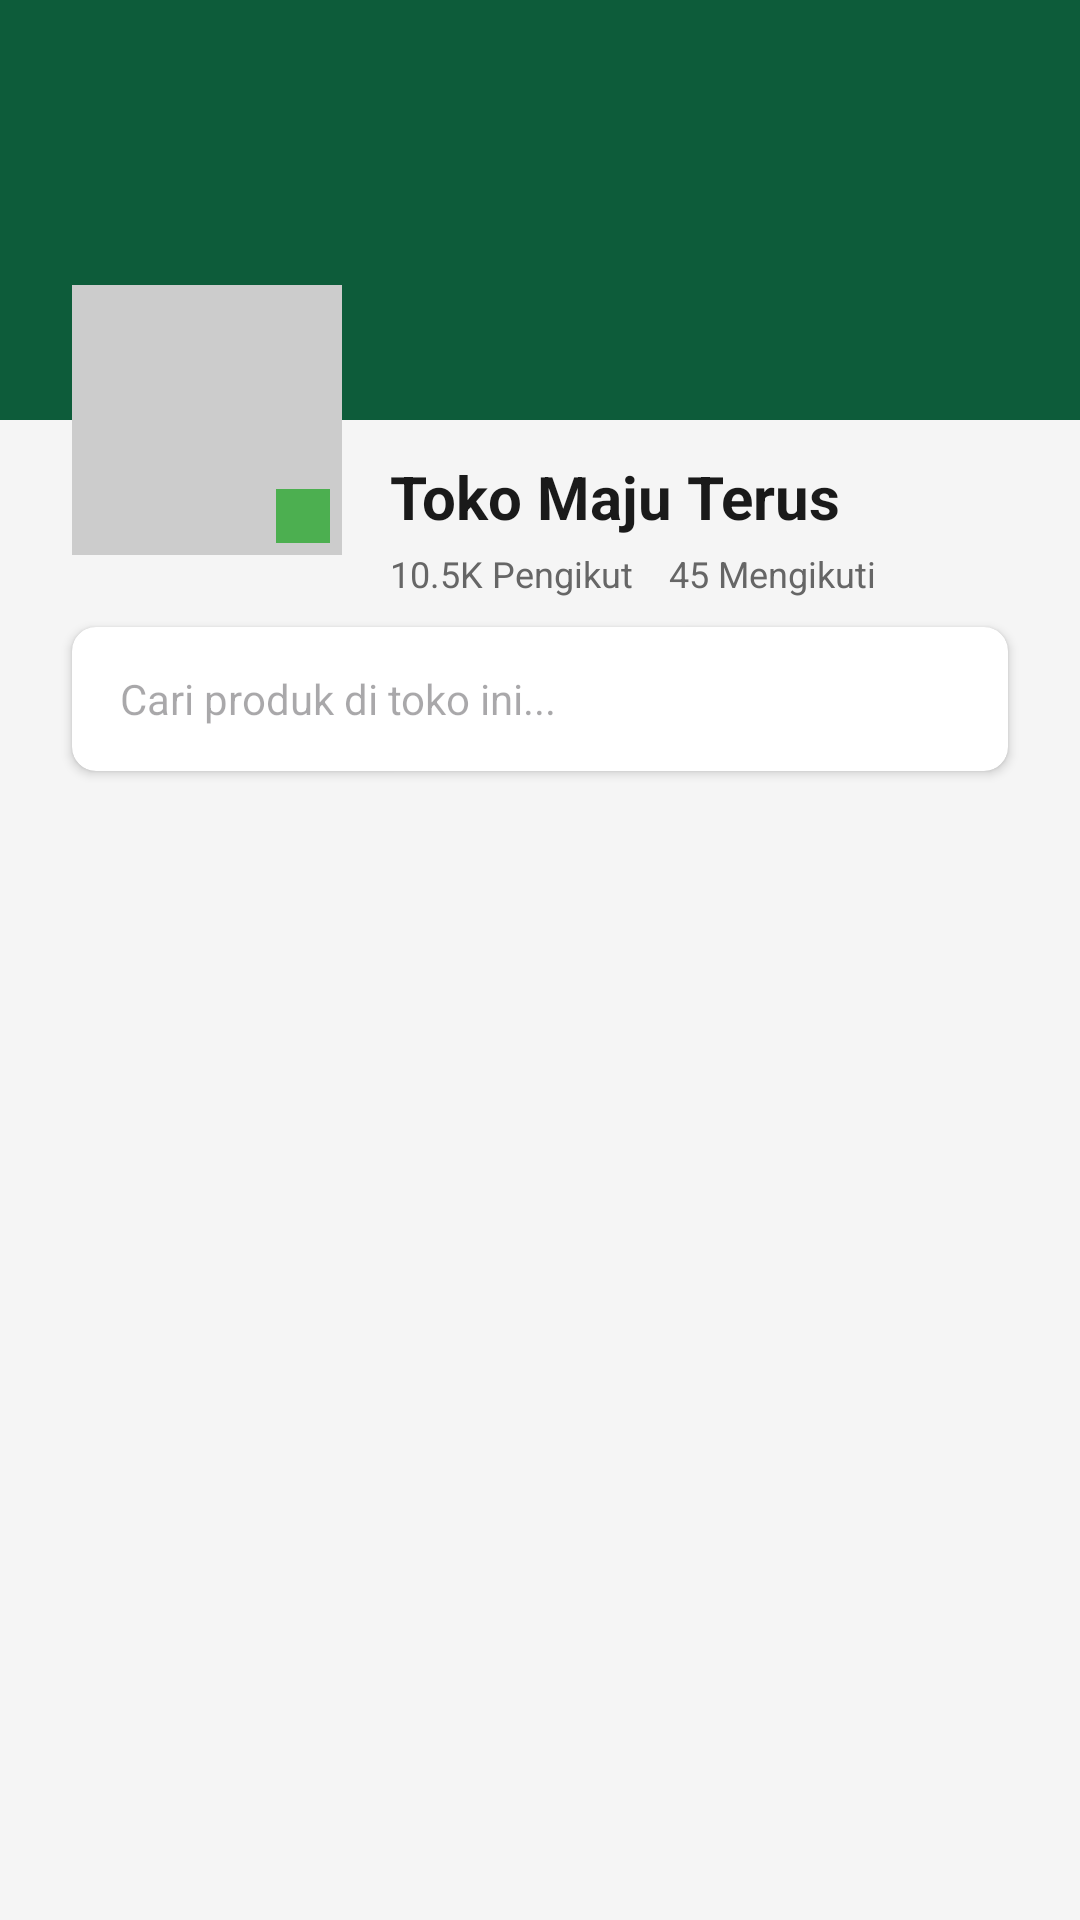

Here is an Android app screen rendered from its layout file. Give the layout XML and the strings, colors and styles it references.
<!-- AndroidManifest.xml: application theme Theme.Notaly -->
<!-- res/layout/layouttestestest.xml -->
<?xml version="1.0" encoding="utf-8"?>
<androidx.constraintlayout.widget.ConstraintLayout
    xmlns:android="http://schemas.android.com/apk/res/android"
    xmlns:app="http://schemas.android.com/apk/res-auto"
    android:layout_width="match_parent"
    android:layout_height="match_parent"
    android:background="#F5F5F5">

    <ImageView
        android:id="@+id/ivCoverToko"
        android:layout_width="0dp"
        android:layout_height="140dp"
        android:background="#0D5C3A"
        app:layout_constraintTop_toTopOf="parent"
        app:layout_constraintStart_toStartOf="parent"
        app:layout_constraintEnd_toEndOf="parent" />

    <FrameLayout
        android:id="@+id/flWadahProfil"
        android:layout_width="90dp"
        android:layout_height="90dp"
        android:layout_marginStart="24dp"
        app:layout_constraintBottom_toBottomOf="@id/ivCoverToko"
        app:layout_constraintTop_toBottomOf="@id/ivCoverToko"
        app:layout_constraintStart_toStartOf="parent">

        <ImageView
            android:id="@+id/ivFotoProfil"
            android:layout_width="match_parent"
            android:layout_height="match_parent"
            android:background="#CCCCCC" />

        <View
            android:layout_width="18dp"
            android:layout_height="18dp"
            android:layout_gravity="bottom|end"
            android:layout_margin="4dp"
            android:background="#4CAF50" />
    </FrameLayout>

    <TextView
        android:id="@+id/tvNamaToko"
        android:layout_width="wrap_content"
        android:layout_height="wrap_content"
        android:layout_marginStart="16dp"
        android:layout_marginTop="12dp"
        android:text="Toko Maju Terus"
        android:textSize="20sp"
        android:textStyle="bold"
        android:textColor="#1A1A1A"
        app:layout_constraintStart_toEndOf="@id/flWadahProfil"
        app:layout_constraintTop_toBottomOf="@id/ivCoverToko" />

    <LinearLayout
        android:id="@+id/llInfoPengikut"
        android:layout_width="wrap_content"
        android:layout_height="wrap_content"
        android:layout_marginStart="16dp"
        android:layout_marginTop="4dp"
        android:orientation="horizontal"
        app:layout_constraintStart_toEndOf="@id/flWadahProfil"
        app:layout_constraintTop_toBottomOf="@id/tvNamaToko">

        <TextView
            android:layout_width="wrap_content"
            android:layout_height="wrap_content"
            android:text="10.5K Pengikut"
            android:textSize="12sp"
            android:textColor="#666666" />

        <TextView
            android:layout_width="wrap_content"
            android:layout_height="wrap_content"
            android:layout_marginStart="12dp"
            android:text="45 Mengikuti"
            android:textSize="12sp"
            android:textColor="#666666" />
    </LinearLayout>

    <androidx.cardview.widget.CardView
        android:id="@+id/cvWadahPencarian"
        android:layout_width="0dp"
        android:layout_height="wrap_content"
        android:layout_marginHorizontal="24dp"
        android:layout_marginTop="24dp"
        app:cardCornerRadius="8dp"
        app:cardElevation="2dp"
        app:layout_constraintTop_toBottomOf="@id/flWadahProfil"
        app:layout_constraintStart_toStartOf="parent"
        app:layout_constraintEnd_toEndOf="parent">

        <EditText
            android:id="@+id/etCariProduk"
            android:layout_width="match_parent"
            android:layout_height="48dp"
            android:paddingHorizontal="16dp"
            android:background="@android:color/transparent"
            android:hint="Cari produk di toko ini..."
            android:textSize="14sp"
            android:inputType="text" />
    </androidx.cardview.widget.CardView>

    <androidx.recyclerview.widget.RecyclerView
        android:id="@+id/rvDaftarProduk"
        android:layout_width="0dp"
        android:layout_height="0dp"
        android:layout_marginTop="16dp"
        app:layout_constraintTop_toBottomOf="@id/cvWadahPencarian"
        app:layout_constraintBottom_toBottomOf="parent"
        app:layout_constraintStart_toStartOf="parent"
        app:layout_constraintEnd_toEndOf="parent" />

</androidx.constraintlayout.widget.ConstraintLayout>
<!-- resources referenced by this layout -->
<resources>
  <style name="Theme.Notaly" parent="Base.Theme.Notaly" />
  <style name="Base.Theme.Notaly" parent="Theme.Material3.DayNight.NoActionBar">
          
          
      </style>
</resources>
